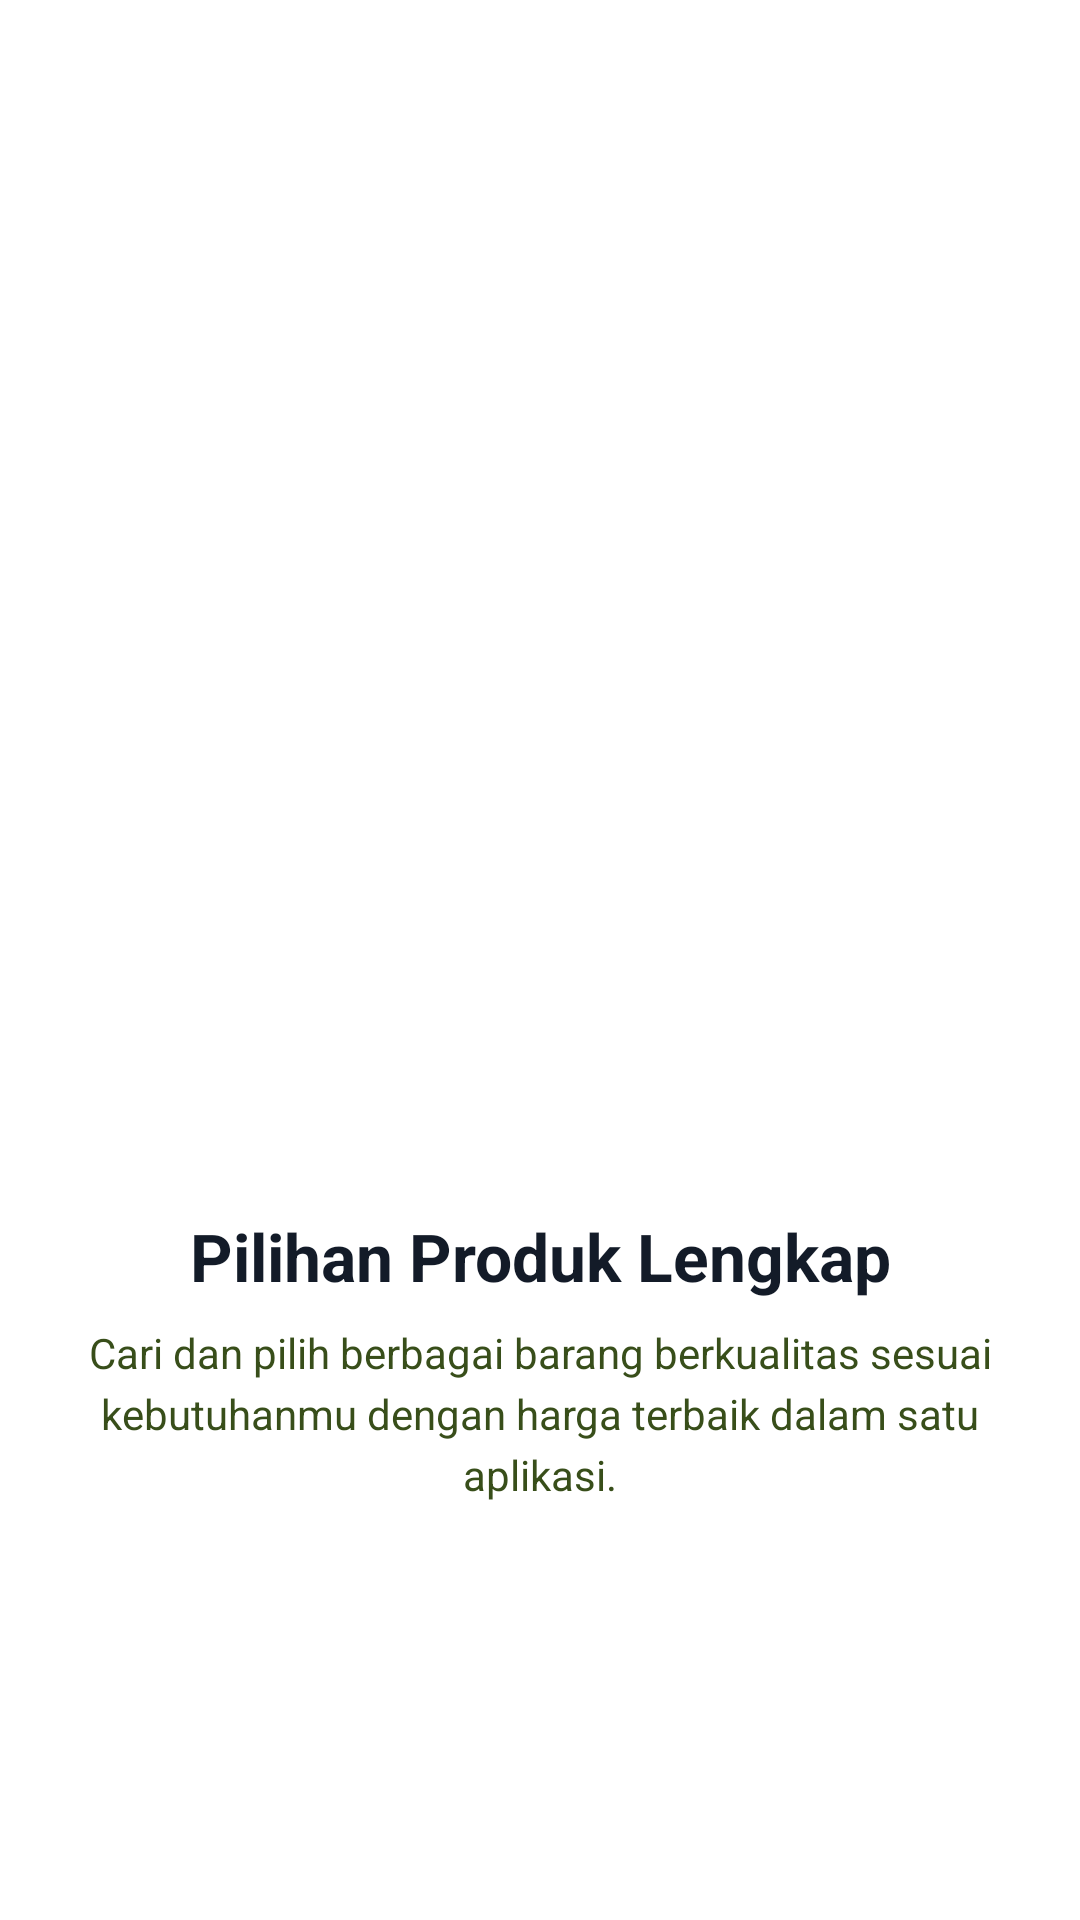

The Android layout XML behind this screen, and the referenced resources:
<!-- AndroidManifest.xml: application theme Theme.Aisyah3TIF -->
<!-- res/layout/fragment_tutorial2.xml -->
<?xml version="1.0" encoding="utf-8"?>
<androidx.constraintlayout.widget.ConstraintLayout xmlns:android="http://schemas.android.com/apk/res/android"
    xmlns:app="http://schemas.android.com/apk/res-auto"
    xmlns:tools="http://schemas.android.com/tools"
    android:layout_width="match_parent"
    android:layout_height="match_parent"
    android:background="@color/white"
    android:paddingHorizontal="24dp"
    tools:context=".Message.tutorial.Tutorial2Fragment">

    <ImageView
        android:id="@+id/ivOnboarding2"
        android:layout_width="100dp"
        android:layout_height="100dp"
        android:layout_marginTop="268dp"
        android:contentDescription="Ilustrasi Onboarding Halaman 2"
        android:scaleType="fitCenter"
        android:src="@mipmap/ic_launcher"
        app:layout_constraintEnd_toEndOf="parent"
        app:layout_constraintHorizontal_bias="0.498"
        app:layout_constraintStart_toStartOf="parent"
        app:layout_constraintTop_toTopOf="parent"
        app:layout_constraintVertical_chainStyle="packed" />

    <TextView
        android:id="@+id/tvDescription2"
        android:layout_width="0dp"
        android:layout_height="wrap_content"
        android:layout_marginTop="8dp"
        android:gravity="center"
        android:lineSpacingExtra="4dp"
        android:text="Cari dan pilih berbagai barang berkualitas sesuai kebutuhanmu dengan harga terbaik dalam satu aplikasi."
        android:textColor="#384E1A"
        android:textSize="14sp"
        app:layout_constraintEnd_toEndOf="parent"
        app:layout_constraintHorizontal_bias="0.0"
        app:layout_constraintStart_toStartOf="parent"
        app:layout_constraintTop_toBottomOf="@+id/tvTitle2" />

    <TextView
        android:id="@+id/tvTitle2"
        android:layout_width="0dp"
        android:layout_height="wrap_content"
        android:layout_marginTop="36dp"
        android:gravity="center"
        android:text="Pilihan Produk Lengkap"
        android:textColor="#131B28"
        android:textSize="22sp"
        android:textStyle="bold"
        app:layout_constraintEnd_toEndOf="parent"
        app:layout_constraintHorizontal_bias="0.0"
        app:layout_constraintStart_toStartOf="parent"
        app:layout_constraintTop_toBottomOf="@+id/ivOnboarding2" />

</androidx.constraintlayout.widget.ConstraintLayout>
<!-- resources referenced by this layout -->
<resources>
  <color name="white">#FFFFFFFF</color>
  <style name="Theme.Aisyah3TIF" parent="Base.Theme.Aisyah3TIF" />
  <style name="Base.Theme.Aisyah3TIF" parent="Theme.Material3.DayNight.NoActionBar">
          
          
      </style>
</resources>
